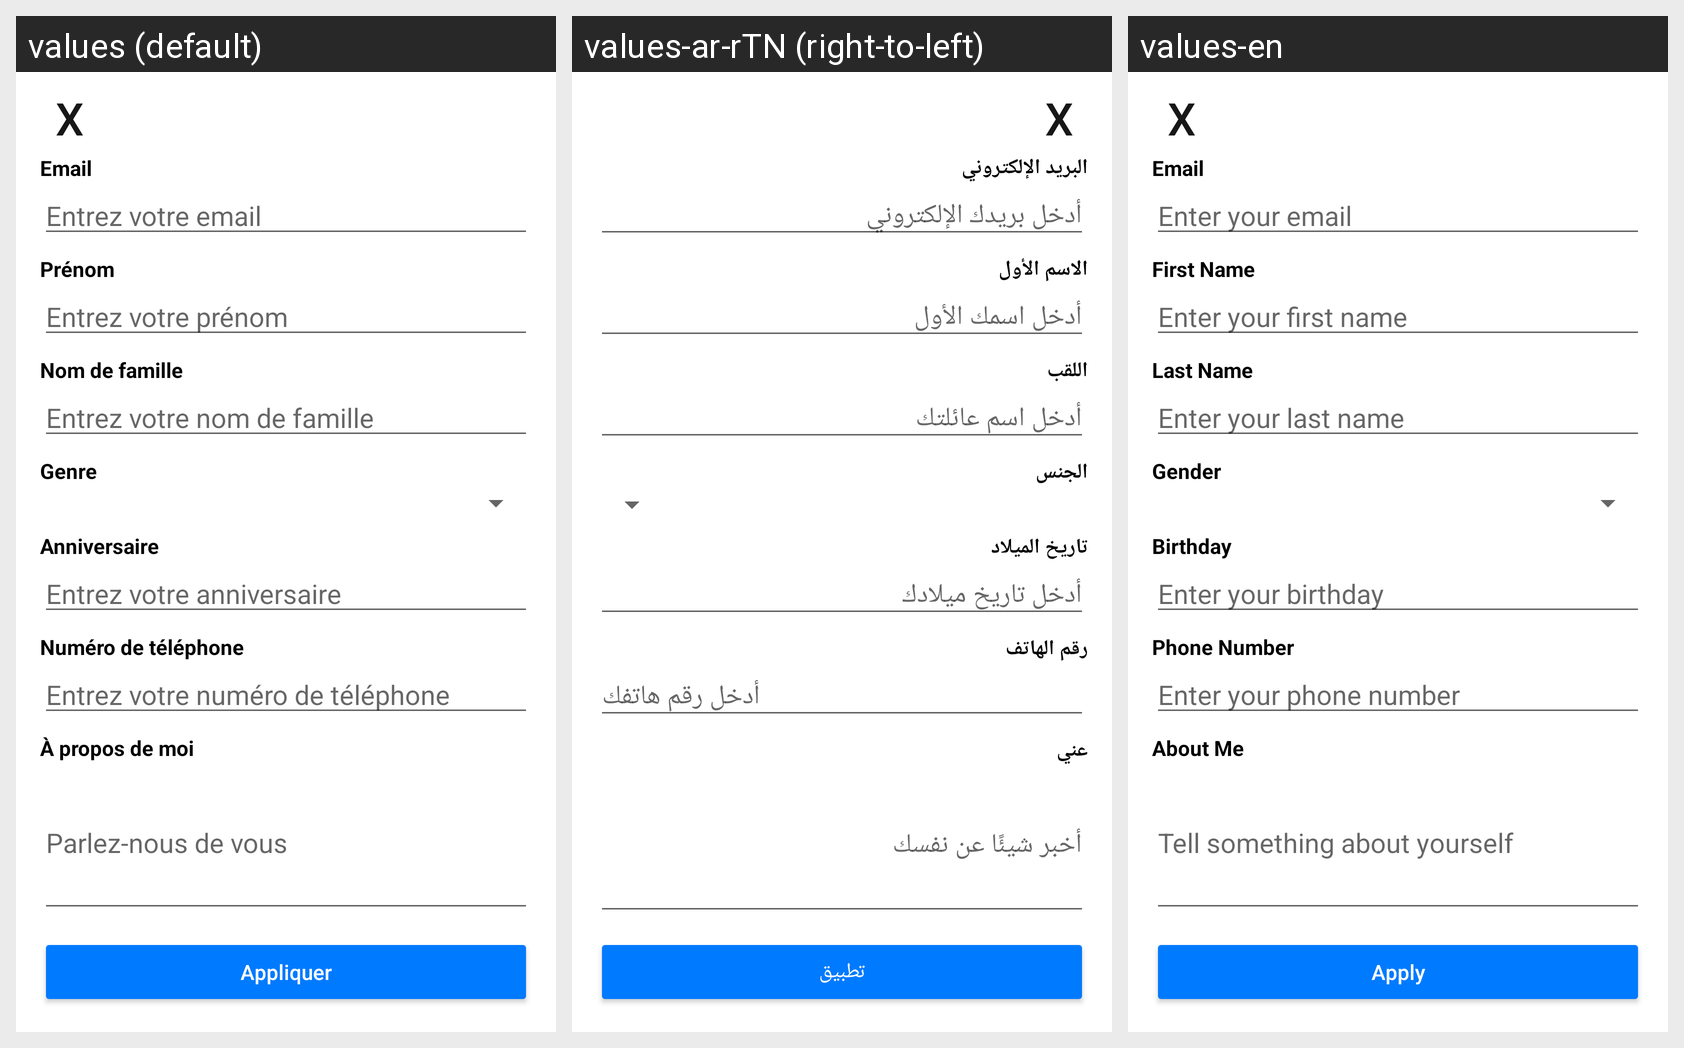

Strings drawn on this Android screen and how each of the app's shown locales translates them:
Android screen res/layout/fragment_user_profile_edit_details.xml rendered under 3 locales, left to right: values (default), values-ar-rTN (right-to-left), values-en. Device: Nexus 5 (rendered at 1080×1920; each locale shown at half size, 540×960, under a caption strip naming it); theme Theme.EspritClubs.
Strings drawn on this screen, with the default value and each locale's value (text and hints the layout hard-codes, and strings that could not be matched under every locale, appear in the picture but are not listed):

x
  values: X
  values-ar-rTN: X
  values-en: X

email
  values: Email
  values-ar-rTN: البريد الإلكتروني
  values-en: Email

enter_your_email
  values: Entrez votre email
  values-ar-rTN: أدخل بريدك الإلكتروني
  values-en: Enter your email

first_name
  values: Prénom
  values-ar-rTN: الاسم الأول
  values-en: First Name

enter_your_first_name
  values: Entrez votre prénom
  values-ar-rTN: أدخل اسمك الأول
  values-en: Enter your first name

last_name
  values: Nom de famille
  values-ar-rTN: اللقب
  values-en: Last Name

enter_your_last_name
  values: Entrez votre nom de famille
  values-ar-rTN: أدخل اسم عائلتك
  values-en: Enter your last name

gender
  values: Genre
  values-ar-rTN: الجنس
  values-en: Gender

birthday
  values: Anniversaire
  values-ar-rTN: تاريخ الميلاد
  values-en: Birthday

enter_your_birthday
  values: Entrez votre anniversaire
  values-ar-rTN: أدخل تاريخ ميلادك
  values-en: Enter your birthday

phone_number
  values: Numéro de téléphone
  values-ar-rTN: رقم الهاتف
  values-en: Phone Number

enter_your_phone_number
  values: Entrez votre numéro de téléphone
  values-ar-rTN: أدخل رقم هاتفك
  values-en: Enter your phone number

about_me
  values: À propos de moi
  values-ar-rTN: عني
  values-en: About Me

tell_something_about_yourself
  values: Parlez-nous de vous
  values-ar-rTN: أخبر شيئًا عن نفسك
  values-en: Tell something about yourself

Apply
  values: Appliquer
  values-ar-rTN: تطبيق
  values-en: Apply
